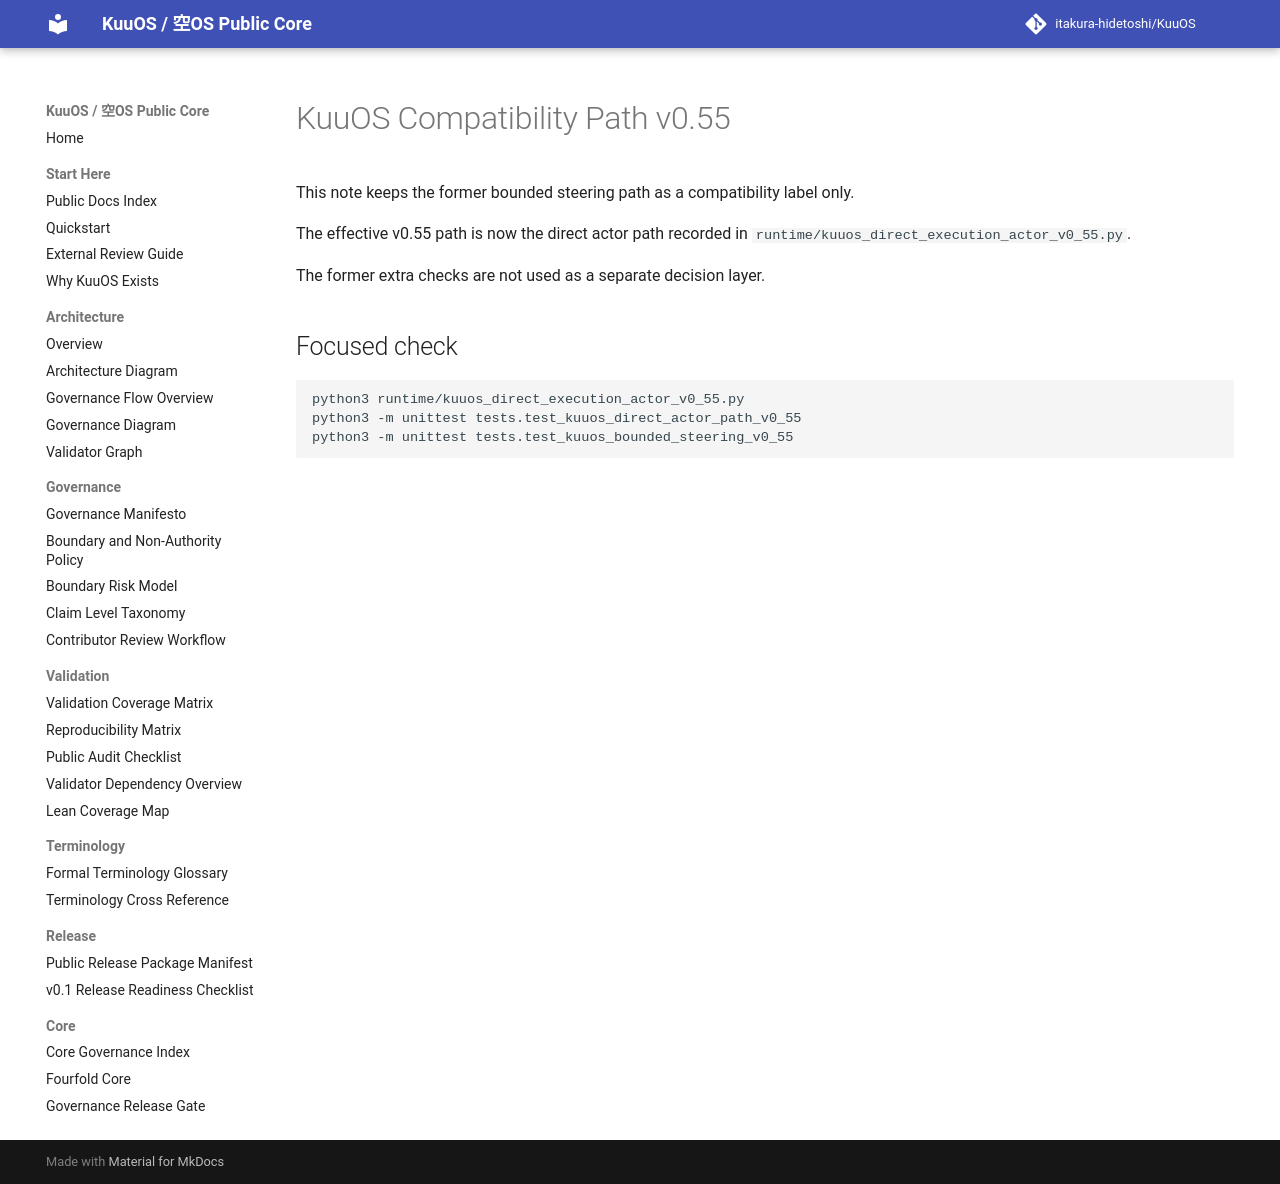

repository: itakura-hidetoshi/KuuOS · page: kuuos_bounded_steering_v0_55/index.html · generator: mkdocs

# KuuOS Compatibility Path v0.55

This note keeps the former bounded steering path as a compatibility label only.

The effective v0.55 path is now the direct actor path recorded in `runtime/kuuos_direct_execution_actor_v0_55.py`.

The former extra checks are not used as a separate decision layer.

## Focused check

```bash
python3 runtime/kuuos_direct_execution_actor_v0_55.py
python3 -m unittest tests.test_kuuos_direct_actor_path_v0_55
python3 -m unittest tests.test_kuuos_bounded_steering_v0_55
```
